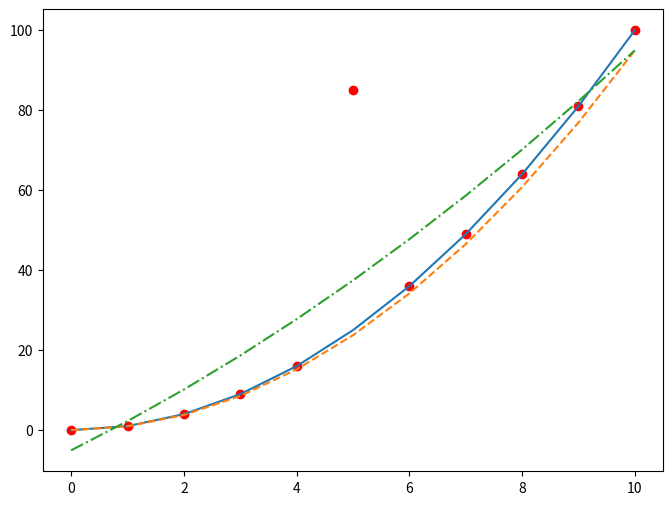

The matplotlib source for this figure: (Note: this script raises an exception after producing the figure.)
import numpy as np
import matplotlib.pyplot as plt


def least_squares_poly(x, y, type):
    if type == "degree4":
        X = np.vander(x,5) 
    elif type == "quad":
        X = np.vstack((x**2, x, np.ones_like(x))).T
    elif type == "quadlin":
        X = np.vstack((x**2, np.ones_like(x))).T 
    else:
        return 0
    
    coeffs = np.linalg.lstsq(X, y, rcond=None)[0]
    
    return coeffs

# Define the true function y = x^2
def func(x):
    return x**2

# Generate noiseless data
x_noiseless = np.array([0,1,2,3,4,5,6,7,8,9,10])
true_y =  np.array([0,1,4,9,16,25,36,49,64,81,100])
y_outlier = np.array([0,1,4,9,16,85,36,49,64,81,100])


# Perform regression on noiseless data
degree4_coeff = least_squares_poly(x_noiseless, y_outlier, "degree4")
quad_coeff = least_squares_poly(x_noiseless, y_outlier, "quad")
quad_lin_coeff = least_squares_poly(x_noiseless, y_outlier, "quadlin")

# Plot the noiseless data, the outlier, and the regression lines
plt.figure(figsize=(8, 6))
plt.plot(x_noiseless, true_y, label='True Function')
plt.scatter(x_noiseless, y_outlier, color='red', label='Outlier')

# Plot quadratic-linear regression
quad_lin_y = quad_lin_coeff[0] * x_noiseless**2 
plt.plot(x_noiseless, quad_lin_y, label='f1(x) = ax^2', linestyle='--')

# Plot quadratic regression
quad_y = quad_coeff[0] * x_noiseless**2 + quad_coeff[1] * x_noiseless + quad_coeff[2]
plt.plot(x_noiseless, quad_y, label='f2(x) = ax^2 + bx + c', linestyle='-.')

# Plot degree 5 polynomial regression
degree4_y = sum(degree4_coeff[i] * x_noiseless**(5-i) for i in range(6))
plt.plot(x_noiseless, degree4_y, label='f3(x) = ax^5 + bx^4 + cx^3 + dx^2 + ex + f', linestyle=':')

plt.xlabel('x')
plt.ylabel('y')
plt.title('Polynomial Regression on Noiseless Data with Outlier')
plt.legend()
plt.grid(True)
plt.show()
